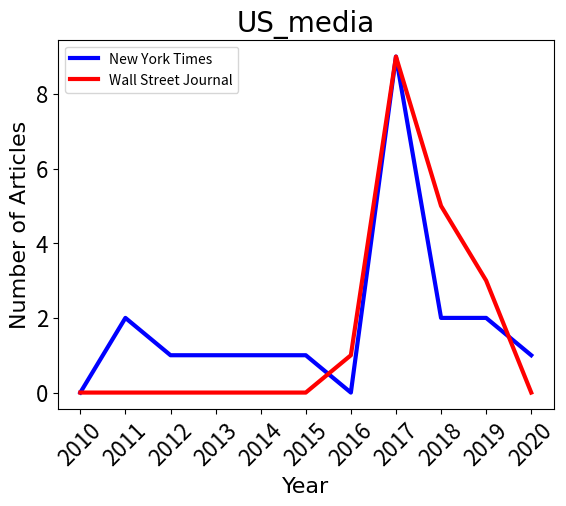

Write Python code to recreate this figure. (Note: this script raises an exception after producing the figure.)
import os
import matplotlib
matplotlib.use('Agg')
import matplotlib.pyplot as plt
# from wordcloud import WordCloud

basic_path = os.getcwd()

# def drawwordcloud(text, file_target):
#     font = basic_path + '/simfang.ttf'
#     wordcloud = WordCloud(background_color="white", font_path=font, collocations=False, width=1000, height=860, margin=2).generate(text)
#     wordcloud.to_file(file_target)

def drawtripic(h, record1, record2, picname, xname, yname, Ylim, picsize, file_target):
    y1 = []
    y2 = []
    for t in h:
        y1.append(float(record1[t]))
        y2.append(float(record2[t]))
    lenh = range(len(h))
    # print ('h = ', h)
    # print ('y = ', y)
    # plt.figure(figsize = picsize)
    plt.plot(lenh, y1, linewidth = 3, color = 'blue', label='New York Times')
    plt.plot(lenh, y2, linewidth = 3, color = 'red', label='Wall Street Journal')
    plt.xticks(lenh, h, rotation = 45)
    plt.tick_params(axis='x', labelsize = 16)
    plt.tick_params(axis='y', labelsize = 16)
    # plt.ylim(Ylim)
    font_x = {'family': 'Times New Roman', 'weight': 'normal', 'size'   : 16}
    font_y = {'family': 'Times New Roman', 'weight': 'normal', 'size'   : 16}
    font_title = {'family': 'Times New Roman', 'weight': 'normal', 'size'   : 20}
    plt.xlabel(xname, font_x)
    plt.ylabel(yname, font_y)
    plt.title(picname, font_title)
    # plt.legend()
    plt.legend(loc = 0, prop = {'size':10})
    plt.savefig(file_target + "/{}.jpg".format(picname))
    plt.clf()

years = ['2010', '2011', '2012', '2013', '2014', '2015', '2016', '2017', '2018', '2019', '2020']
nyt = {'2010': 0, '2011': 2, '2012': 1, '2013': 1, '2014': 1, '2015': 1, '2016': 0, '2017': 9, '2018': 2, '2019': 2, '2020': 1}
wsj = {'2010': 0, '2011': 0, '2012': 0, '2013': 0, '2014': 0, '2015': 0, '2016': 1, '2017': 9, '2018': 5, '2019': 3, '2020': 0}

drawtripic(years, nyt, wsj, 'US_media', 'Year', 'Number of Articles', 0, 0, basic_path + '/pictures_news')

# drawwordcloud(tweets_pos_en, file_result + "/tweets_pos_en.png")
# drawwordcloud(tweets_neg_en, file_result + "/tweets_neg_en.png")
# drawwordcloud(tweets_pos_zh, file_result + "/tweets_pos_zh.png")
# drawwordcloud(tweets_neg_zh, file_result + "/tweets_neg_zh.png")
# drawwordcloud(tweets_pos_zhs, file_result + "/tweets_pos_zhs.png")
# drawwordcloud(tweets_neg_zhs, file_result + "/tweets_neg_zhs.png")
# drawwordcloud(tweets_pos_zht, file_result + "/tweets_pos_zht.png")
# drawwordcloud(tweets_neg_zht, file_result + "/tweets_neg_zht.png")

# common_words_en = ['China', 'National', 'Day', 'day', '70th', 'People', '70year']
# common_words_zh = ['中国', '国庆', '香港']
# common_words_zhs = ['中国', '国庆']
# common_words_zht = ['香港']

# drawwordcloud(delurl(tweets_pos_en, common_words_en), file_result + "/tweets_pos_delcom_en.png")
# drawwordcloud(delurl(tweets_neg_en, common_words_en), file_result + "/tweets_neg_delcom_en.png")
# drawwordcloud(delurl(tweets_pos_zh, common_words_zh), file_result + "/tweets_pos_delcom_zh.png")
# drawwordcloud(delurl(tweets_neg_zh, common_words_zh), file_result + "/tweets_neg_delcom_zh.png")
# drawwordcloud(delurl(tweets_pos_zhs, common_words_zhs), file_result + "/tweets_pos_delcom_zhs.png")
# drawwordcloud(delurl(tweets_neg_zhs, common_words_zhs), file_result + "/tweets_neg_delcom_zhs.png")
# drawwordcloud(delurl(tweets_pos_zht, common_words_zht), file_result + "/tweets_pos_delcom_zht.png")
# drawwordcloud(delurl(tweets_neg_zht, common_words_zht), file_result + "/tweets_neg_delcom_zht.png")